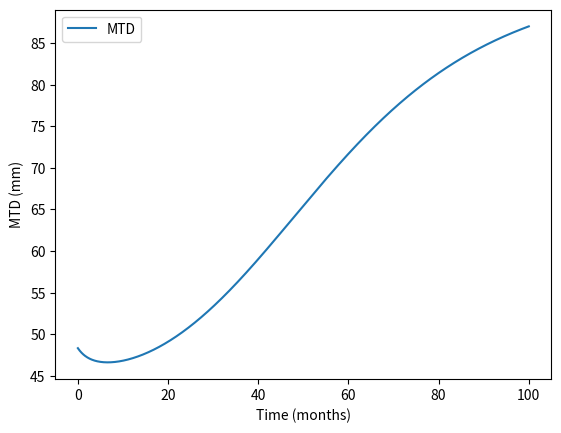

Reproduce this figure in Python.

import numpy as np
from scipy.integrate import odeint
import matplotlib.pyplot as plt

# Définir le système d'équations différentielles


def derivees(y:tuple, t, parameters:tuple[float]):
    """ Calcul des dérivées du système. 
    y : (C, P, Q, Qp)
    C : Concentration sanguine de l'agent
    P : population en prolifération
    Q : population en quiescence
    Qp : population en quiescence
    Pstar population totale

    """
    C, P, Q, Qp = y
    lambda_p, k_P_Q, k_Qp_P, delta_Qp, gamma_P, gamma_Q, KDE, K = parameters

    Pstar = P + Q + Qp
    dC = - KDE * C 
    dP = (lambda_p * P * (1-Pstar/K) #prolifération
        + k_Qp_P*Qp # Dormance endomagée -> prolifération
        - k_P_Q*P   # Induction de dormance
        - gamma_P * C* KDE * P # Mort de cellules
        )
    dQ = k_P_Q*P - gamma_Q*C*KDE*Q
    dQp = gamma_Q*C*KDE*Q - k_Qp_P*Qp - delta_Qp*Qp

    return dC, dP, dQ, dQp

#if __name__=="__main__":

#    dy = derivees(y0_PCV,0, parameters_PCV)
#    print(dy)

y0_PCV = (1.0, 7.13, 41.2, 0.0) #Initial conditions
parameters_PCV = (0.121, 0.0295, 0.0031, 0.00867, 0.729, 0.729, 0.24, 100) #Parameters lambda_p, k_P_Q, k_Qp_P, delta_Qp, gamma_P, gamma_Q, KDE, K

# Time points to solve for
t = np.linspace(0, 150, 100)

# Solve the system of equations
y = odeint(derivees, y0_PCV, t, args=(parameters_PCV,))

# Plot the results

#plt.plot(t, y[:, 0], label='C')
#plt.plot(t, y[:, 1], label='P')
#plt.plot(t, y[:, 2], label='Q')
#plt.plot(t, y[:, 3], label='Qp')
#plt.legend()
#plt.show()

def plot_MTD(derivees, y0, parameters, t):
    y = odeint(derivees, y0, t, args=(parameters,))
    plt.plot(t, y[:, 1] + y[:, 2] + y[:, 3], label='MTD')
    plt.xlabel('Time (months)')
    plt.ylabel('MTD (mm)')
    plt.legend()
    plt.show()

plot_MTD(derivees, y0_PCV, parameters_PCV, np.linspace(0, 100, 1000))

#Testing different initial conditions

#P0 in [5.35; 8.917]
#Q0 in [38.316; 44.084]
